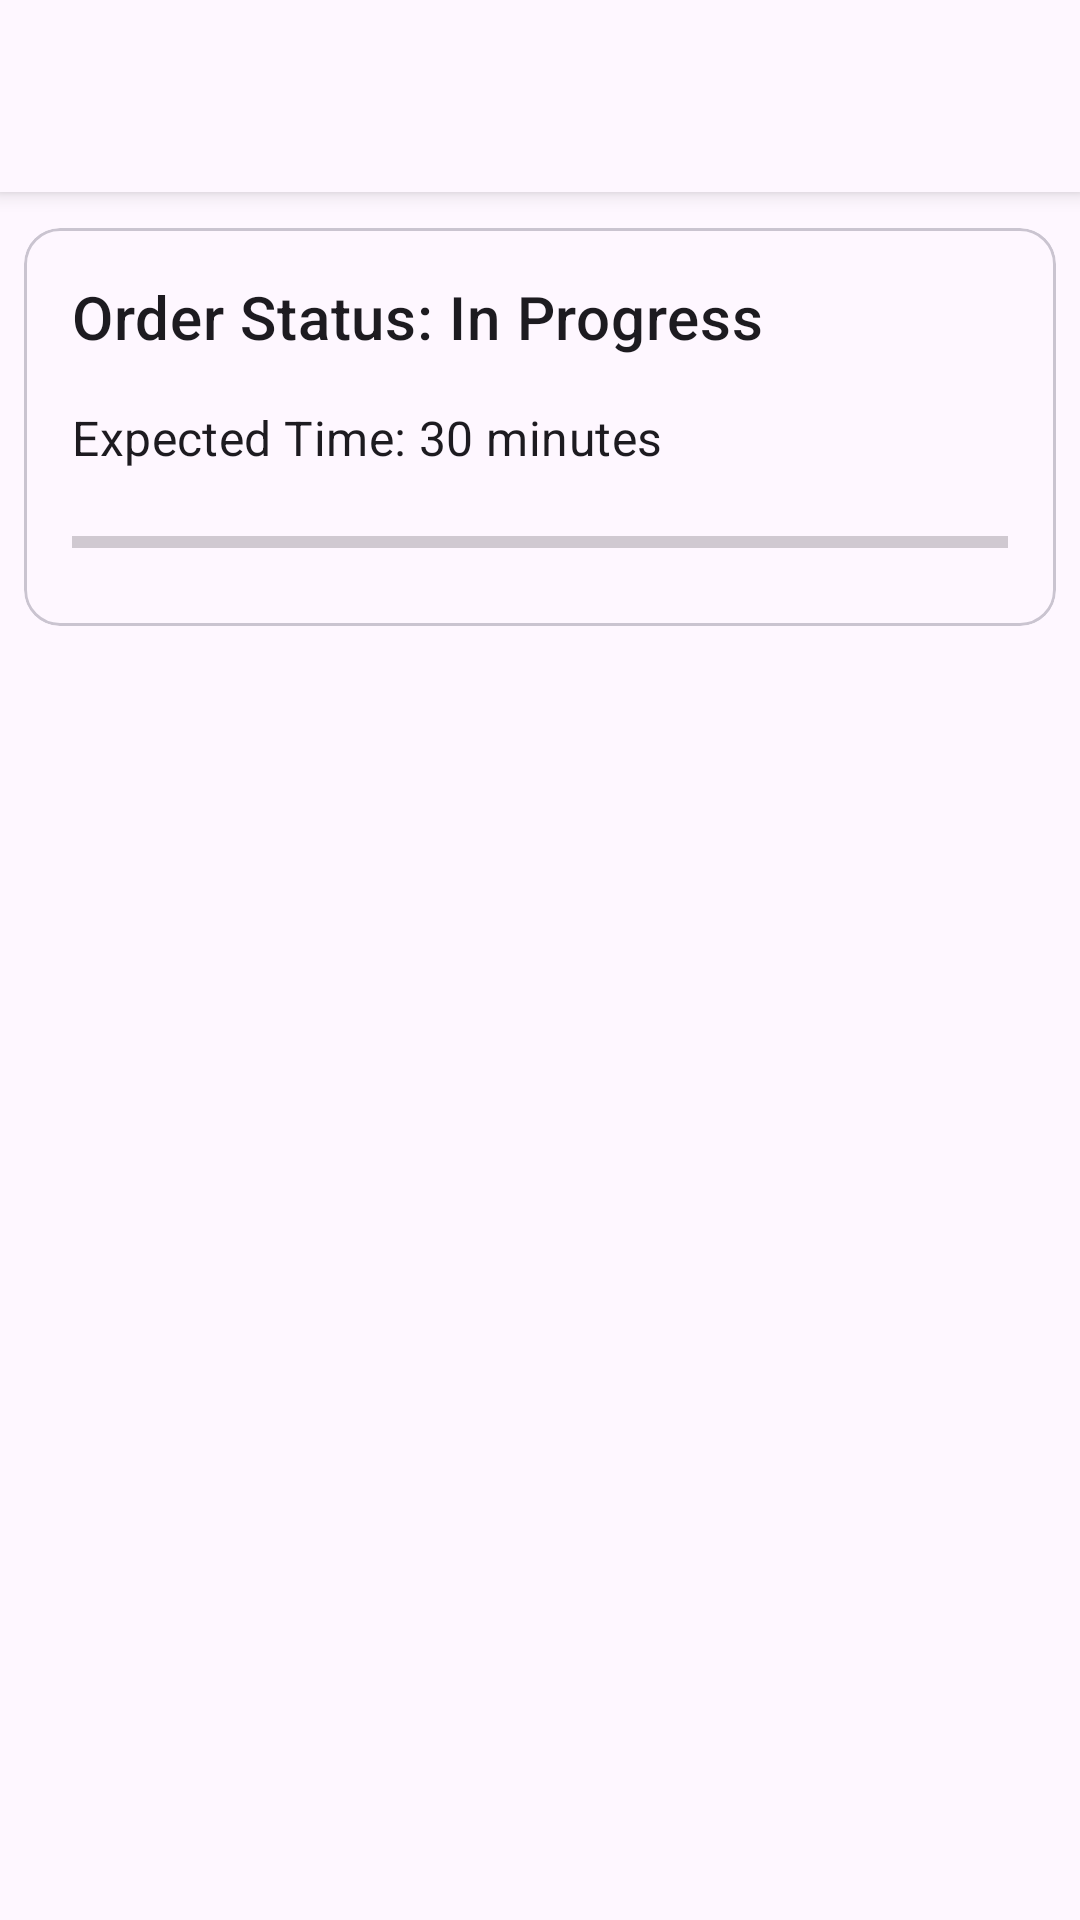

Reconstruct the res/layout file that produces this screen, plus the resources it refers to.
<!-- AndroidManifest.xml: application theme Theme.MyRes -->
<!-- res/layout/activity_order_tracking.xml -->
<?xml version="1.0" encoding="utf-8"?>
<layout xmlns:android="http://schemas.android.com/apk/res/android"
    xmlns:app="http://schemas.android.com/apk/res-auto">

    <androidx.coordinatorlayout.widget.CoordinatorLayout
        android:layout_width="match_parent"
        android:layout_height="match_parent">

        <com.google.android.material.appbar.AppBarLayout
            android:layout_width="match_parent"
            android:layout_height="wrap_content">

            <androidx.appcompat.widget.Toolbar
                android:id="@+id/toolbar"
                android:layout_width="match_parent"
                android:layout_height="wrap_content" />

        </com.google.android.material.appbar.AppBarLayout>

        <androidx.core.widget.NestedScrollView
            android:layout_width="match_parent"
            android:layout_height="wrap_content"
            app:layout_behavior="@string/appbar_scrolling_view_behavior">

            <LinearLayout
                android:layout_width="match_parent"
                android:layout_height="match_parent"
                android:orientation="vertical">

                <com.google.android.material.card.MaterialCardView
                    android:layout_width="match_parent"
                    android:layout_height="wrap_content"
                    android:layout_marginStart="8dp"
                    android:layout_marginTop="12dp"
                    android:layout_marginEnd="8dp">

                    <LinearLayout
                        android:layout_width="match_parent"
                        android:layout_height="match_parent"
                        android:layout_marginStart="16dp"
                        android:layout_marginTop="16dp"
                        android:layout_marginEnd="16dp"
                        android:layout_marginBottom="20dp"
                        android:orientation="vertical">

                        <TextView
                            android:id="@+id/order_status"
                            android:layout_width="match_parent"
                            android:layout_height="wrap_content"
                            android:text="Order Status: In Progress"
                            android:textAppearance="?attr/textAppearanceHeadline6" />

                        <TextView
                            android:id="@+id/order_expected_time"
                            android:layout_width="match_parent"
                            android:layout_height="wrap_content"
                            android:layout_marginTop="16dp"
                            android:text="Expected Time: 30 minutes"
                            android:textAppearance="?attr/textAppearanceSubtitle1" />

                        <ProgressBar
                            android:id="@+id/progress_bar"
                            style="?android:attr/progressBarStyleHorizontal"
                            android:layout_width="match_parent"
                            android:layout_height="wrap_content"
                            android:layout_marginTop="16dp"
                            android:indeterminate="false" />

                    </LinearLayout>

                </com.google.android.material.card.MaterialCardView>

            </LinearLayout>

        </androidx.core.widget.NestedScrollView>

    </androidx.coordinatorlayout.widget.CoordinatorLayout>

</layout>
<!-- resources referenced by this layout -->
<resources>
  <style name="Theme.MyRes" parent="Theme.Material3.Light.NoActionBar">
          
          <item name="colorPrimary">@color/purple_500</item>
          <item name="colorPrimaryVariant">@color/purple_700</item>
          <item name="colorOnPrimary">@color/white</item>
          
          <item name="colorSecondary">@color/teal_200</item>
          <item name="colorSecondaryVariant">@color/teal_700</item>
          <item name="colorOnSecondary">@android:color/white</item>
          
          <item name="android:statusBarColor">?attr/colorPrimaryVariant</item>
          
          <item name="colorOutline">@color/outline_color</item>
  
          
          <item name="windowActionBar">false</item>
          <item name="windowNoTitle">true</item>
  
          
          <item name="toolbarStyle">@style/ToolbarStyle</item>
          <item name="appBarLayoutStyle">@style/Widget.MaterialComponents.AppBarLayout.PrimarySurface</item>
          <item name="actionOverflowButtonStyle">@style/ActionOverflowButtonStyle</item>
          <item name="textInputStyle">@style/TextInputLayoutStyle</item>
      </style>
  <style name="ToolbarStyle" parent="Widget.Material3.Toolbar.Surface">
          <item name="navigationIcon">@drawable/ic_arrow_back_black_24dp</item>
      </style>
  <style name="ActionOverflowButtonStyle" parent="Widget.AppCompat.ActionButton.Overflow">
          <item name="tint">@android:color/black</item>
      </style>
  <!-- not gathered from this repository: default colours our renderer supplied (Android Studio template values) -->
  <color name="purple_500">#FF6200EE</color>
  <color name="purple_700">#FF3700B3</color>
  <color name="teal_200">#FF03DAC5</color>
  <color name="teal_700">#FF018786</color>
  <color name="white">#FFFFFFFF</color>
</resources>
